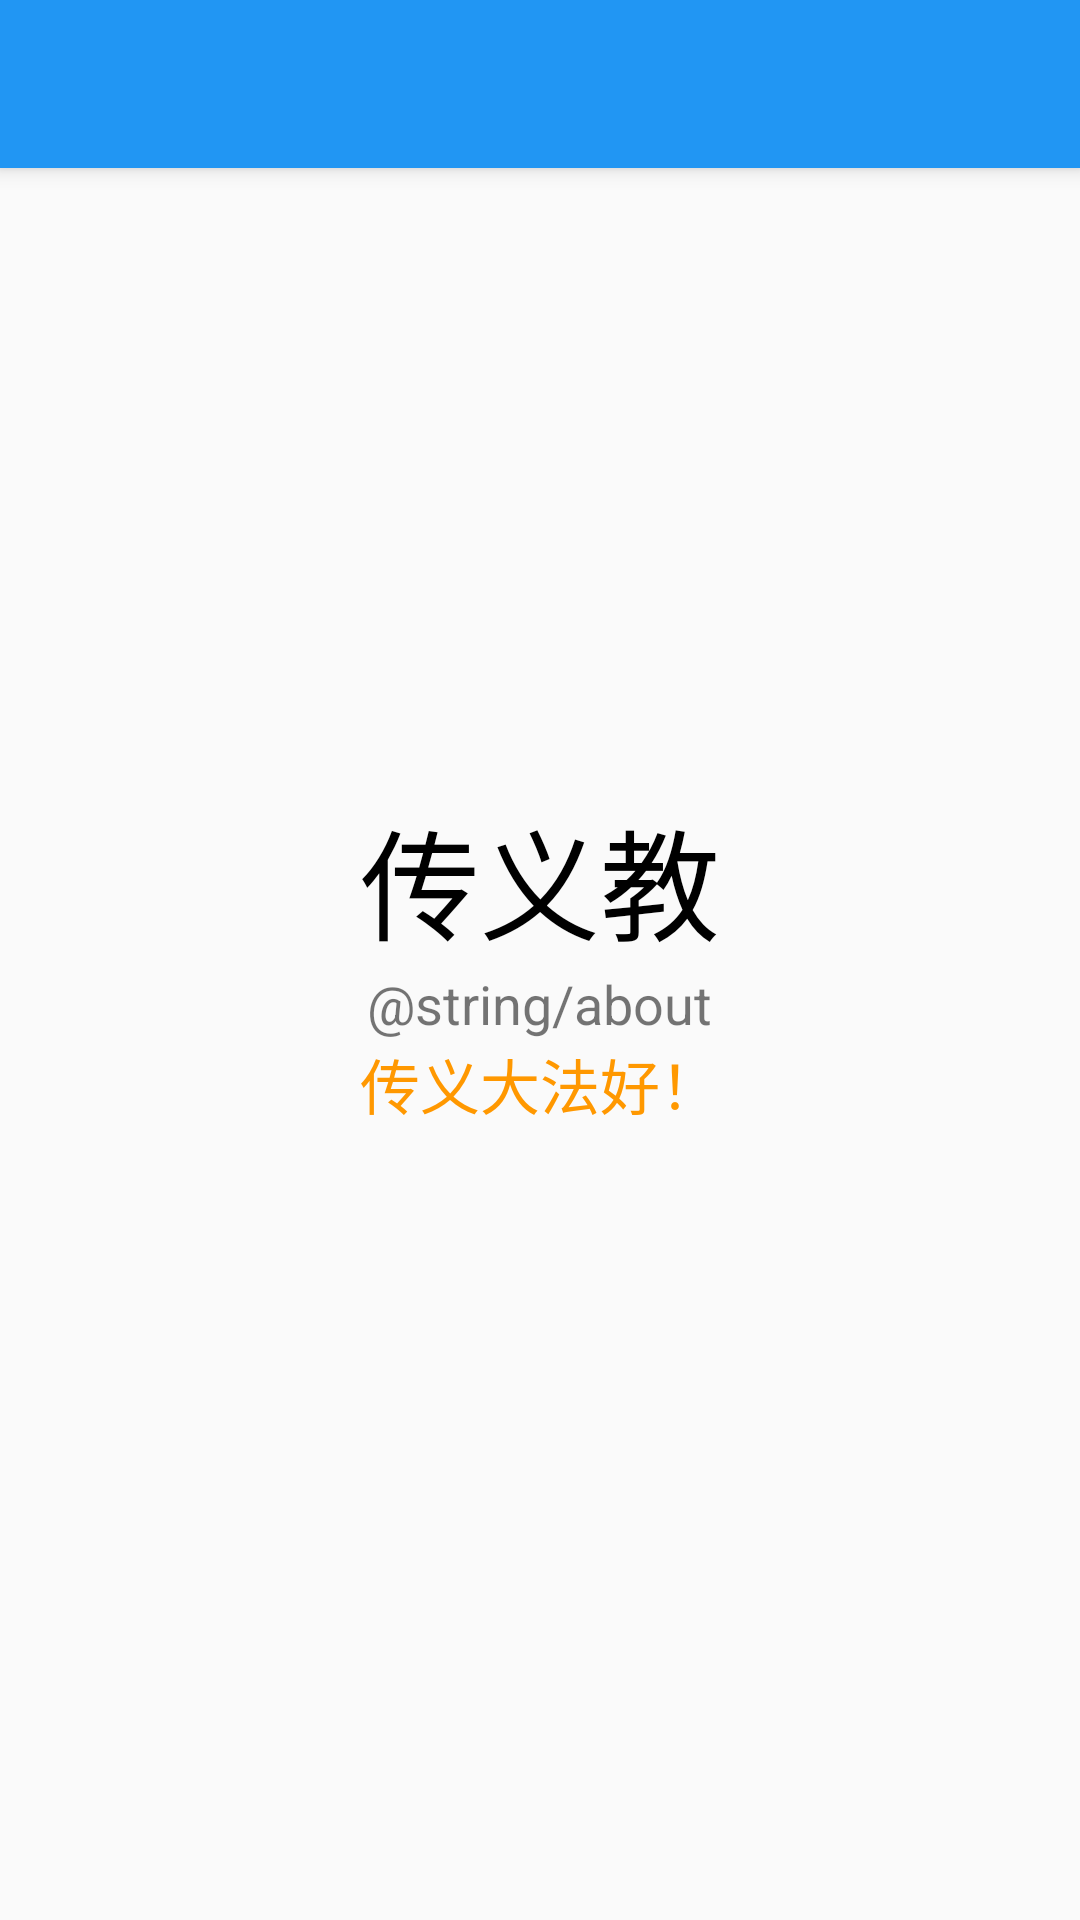

The Android layout XML behind this screen, and the referenced resources:
<!-- AndroidManifest.xml: activity theme AppTheme.NoActionBar -->
<!-- res/layout/activity_about.xml -->
<?xml version="1.0" encoding="utf-8"?>
<android.support.design.widget.CoordinatorLayout xmlns:android="http://schemas.android.com/apk/res/android"
    xmlns:app="http://schemas.android.com/apk/res-auto"
    xmlns:tools="http://schemas.android.com/tools"
    android:layout_width="match_parent"
    android:layout_height="match_parent"
    android:fitsSystemWindows="true"
    tools:context="xyz.sean.xz.mr_all_wise.AboutActivity">

    <android.support.design.widget.AppBarLayout
        android:layout_width="match_parent"
        android:layout_height="wrap_content"

        android:theme="@style/AppTheme.AppBarOverlay">

        <android.support.v7.widget.Toolbar
            android:id="@+id/toolbar"
            android:layout_width="match_parent"
            android:layout_height="?attr/actionBarSize"
            android:background="?attr/colorPrimary"
            app:popupTheme="@style/AppTheme.PopupOverlay" />

    </android.support.design.widget.AppBarLayout>

    <LinearLayout
        android:layout_gravity="center"
        android:layout_width="wrap_content"
        android:layout_height="wrap_content"
        android:orientation="vertical">
        <TextView
            android:layout_gravity="center"
            android:layout_width="wrap_content"
            android:layout_height="wrap_content"
            android:textSize="40dp"
            android:textColor="#000000"
            android:text="传义教"/>
        <TextView
            android:layout_gravity="center"
            android:layout_width="wrap_content"
            android:layout_height="wrap_content"
            android:textSize="18dp"
            android:text="@string/about"/>
        <TextView
            android:layout_gravity="center"
            android:layout_width="wrap_content"
            android:layout_height="wrap_content"
            android:textSize="20dp"
            android:textColor="#ff9800"
            android:text="传义大法好！"/>

    </LinearLayout>
</android.support.design.widget.CoordinatorLayout>
<!-- resources referenced by this layout -->
<resources>
  <style name="AppTheme.AppBarOverlay" parent="ThemeOverlay.AppCompat.Dark.ActionBar" />
  <style name="AppTheme.PopupOverlay" parent="ThemeOverlay.AppCompat.Light" />
  <style name="AppTheme.NoActionBar">
          <item name="windowActionBar">false</item>
          <item name="windowNoTitle">true</item>
      </style>
</resources>
